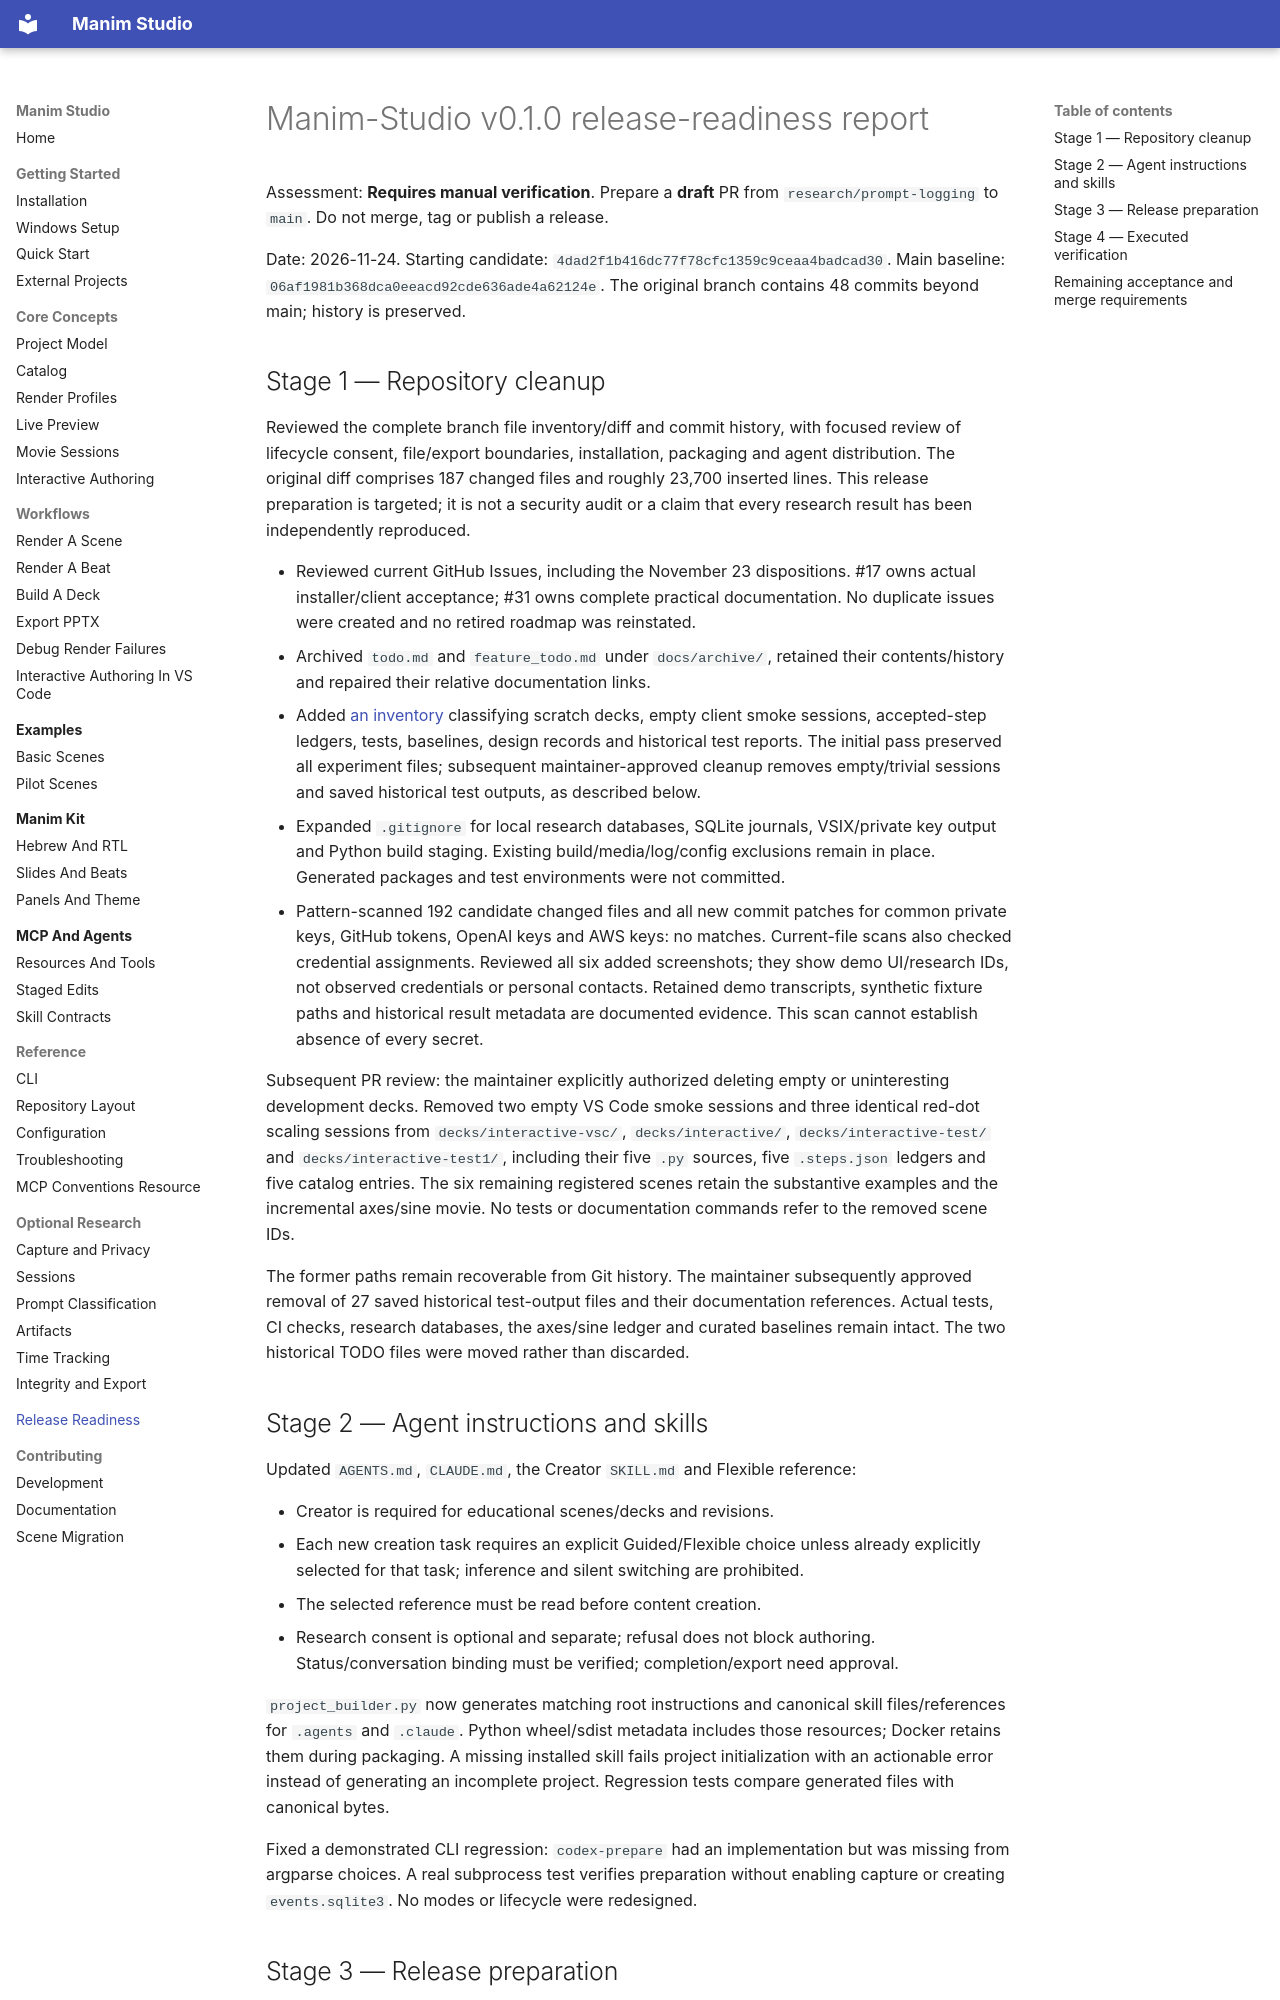

repository: alonshoa/Manim-Studio · page: release-readiness-v0.1.0/index.html · generator: mkdocs

# Manim-Studio v0.1.0 release-readiness report

Assessment: **Requires manual verification**. Prepare a **draft** PR from
`research/prompt-logging` to `main`. Do not merge, tag or publish a release.

Date: 2026-11-24. Starting candidate: `4dad2f1b416dc77f78cfc1359c9ceaa4badcad30`.
Main baseline: `06af1981b368dca0eeacd92cde636ade4a62124e`.
The original branch contains 48 commits beyond main; history is preserved.

## Stage 1 — Repository cleanup

Reviewed the complete branch file inventory/diff and commit history, with focused
review of lifecycle consent, file/export boundaries, installation, packaging and
agent distribution. The original diff comprises 187 changed files and roughly
23,700 inserted lines. This release preparation is targeted; it is not a security
audit or a claim that every research result has been independently reproduced.

- Reviewed current GitHub Issues, including the November 23 dispositions. #17 owns
  actual installer/client acceptance; #31 owns complete practical documentation.
  No duplicate issues were created and no retired roadmap was reinstated.
- Archived `todo.md` and `feature_todo.md` under `docs/archive/`, retained their
  contents/history and repaired their relative documentation links.
- Added [an inventory](archive/README.md) classifying scratch decks, empty client
  smoke sessions, accepted-step ledgers, tests, baselines, design records and
  historical test reports. The initial pass preserved all experiment files;
  subsequent maintainer-approved cleanup removes empty/trivial sessions and saved
  historical test outputs, as described below.
- Expanded `.gitignore` for local research databases, SQLite journals, VSIX/private
  key output and Python build staging. Existing build/media/log/config exclusions
  remain in place. Generated packages and test environments were not committed.
- Pattern-scanned 192 candidate changed files and all new commit patches for common
  private keys, GitHub tokens, OpenAI keys and AWS keys: no matches. Current-file
  scans also checked credential assignments. Reviewed all six added screenshots;
  they show demo UI/research IDs, not observed credentials or personal contacts.
  Retained demo transcripts, synthetic fixture paths and historical result metadata
  are documented evidence. This scan cannot establish absence of every secret.

Subsequent PR review: the maintainer explicitly authorized deleting empty or
uninteresting development decks. Removed two empty VS Code smoke sessions and three
identical red-dot scaling sessions from `decks/interactive-vsc/`, `decks/interactive/`,
`decks/interactive-test/` and `decks/interactive-test1/`, including their five `.py`
sources, five `.steps.json` ledgers and five catalog entries. The six remaining
registered scenes retain the substantive examples and the incremental axes/sine
movie. No tests or documentation commands refer to the removed scene IDs.

The former paths remain recoverable from Git history. The maintainer subsequently
approved removal of 27 saved historical test-output files and their documentation
references. Actual tests, CI checks, research databases, the axes/sine ledger and
curated baselines remain intact. The two historical TODO files were moved rather
than discarded.

## Stage 2 — Agent instructions and skills

Updated `AGENTS.md`, `CLAUDE.md`, the Creator `SKILL.md` and Flexible reference:

- Creator is required for educational scenes/decks and revisions.
- Each new creation task requires an explicit Guided/Flexible choice unless already
  explicitly selected for that task; inference and silent switching are prohibited.
- The selected reference must be read before content creation.
- Research consent is optional and separate; refusal does not block authoring.
  Status/conversation binding must be verified; completion/export need approval.

`project_builder.py` now generates matching root instructions and canonical skill
files/references for `.agents` and `.claude`. Python wheel/sdist metadata includes
those resources; Docker retains them during packaging. A missing installed skill
fails project initialization with an actionable error instead of generating an
incomplete project. Regression tests compare generated files with canonical bytes.

Fixed a demonstrated CLI regression: `codex-prepare` had an implementation but was
missing from argparse choices. A real subprocess test verifies preparation without
enabling capture or creating `events.sqlite3`. No modes or lifecycle were redesigned.
